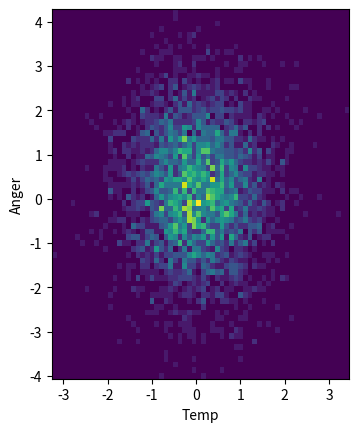

Python code for this plot:
import numpy as np
import matplotlib.pyplot as plt
import numpy.random


temp = np.random.randn(4096)
anger = np.random.randn(4096)

heatmap, xedges, yedges = np.histogram2d(temp, anger, bins=(64, 64))
extent = [xedges[0], xedges[-1], yedges[0], yedges[-1]]

plt.clf()
plt.ylabel('Anger')
plt.xlabel('Temp')
plt.imshow(heatmap, extent=extent)
plt.show()
